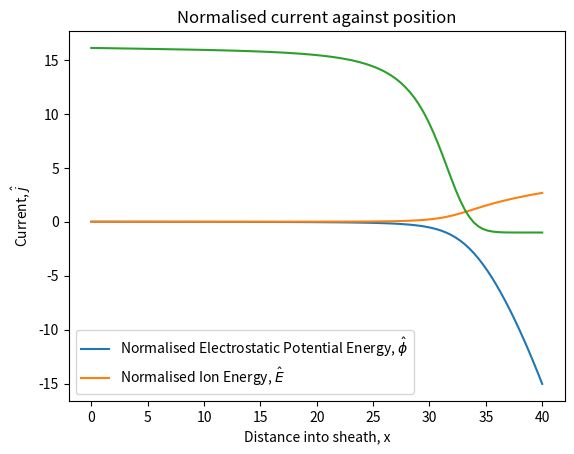

Source code (Python):
# -*- coding: utf-8 -*-
"""
Created on Sat Oct  4 14:41:14 2025

[redacted]

Plasma sheath code
"""
#Need to solve Poisson's equation, by writing it as a 1st order ODE
#dphi/dx = -E, so d^2phi/dx = -dE/dx
#We will calculate dE/dx, which will give us the solution in negative

#dE/dx depends on the electron density, n_e, and ion density, n_i. dE/dx = n_i - n_e
#These values change with phi


from scipy.integrate import solve_ivp
from numpy import linspace, exp, sqrt, pi
import matplotlib.pyplot as plt


def dfdt(curX, curF, v_s_hat = 1.):
    #set out the variables
    phi_hat = curF[0]
    energy_hat = curF[1]
    
    denom = v_s_hat**2 - 2 * phi_hat
    n_i = v_s_hat / sqrt(denom)
    
    n_e = exp(phi_hat)
    dedt = n_i - n_e
    
    dphidt = -energy_hat
    
    
    return [dphidt, dedt]

#distance from plasma into sheath
xPos = linspace(0, 40, 100)

#normalised ion velocity at start of sheath
v_s_hat = 1.


#initial conditions
phi_hat = 0.
energy_hat = 0.001

#define function of values with initial values
f0 = [phi_hat, energy_hat]


result = solve_ivp(dfdt, [xPos[0], xPos[-1]], f0, t_eval = xPos, args = (v_s_hat,))

plt.plot(xPos, result.y[0,:], label = 'Normalised Electrostatic Potential Energy, '+r'$\hat{\phi}$')
plt.plot (xPos, result.y[1,:], label = 'Normalised Ion Energy, ' + r'$\hat{E}$')

plt.title('Normalised energy of plasma sheath against position')
plt.xlabel('Distance into sheath, x'); plt.ylabel('Energy, ' + r'$\hat{\phi}$' + ' and ' + r'$\hat{E}$')
plt.legend(loc='best'); plt.show()


#Task 3
#Plotting normalised current against time
j = sqrt(1840/(2*pi)) * exp(result.y[0,:]) - 1

plt.plot(xPos, j)
plt.xlabel('Distance into sheath, x'); plt.ylabel('Current, ' + r'$\hat{j}$')
plt.title('Normalised current against position')

plt.show()




